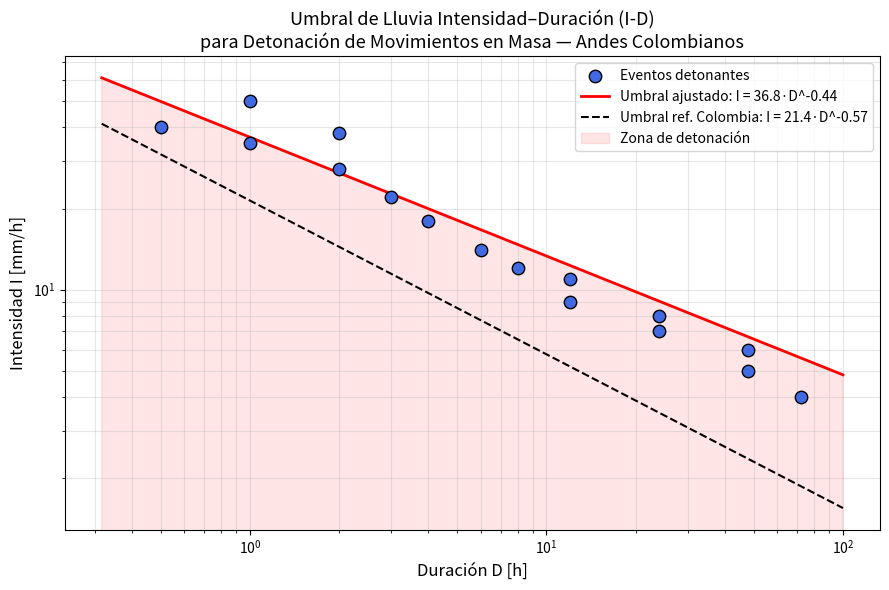

Reproduce this figure in Python.
import numpy as np
import matplotlib.pyplot as plt
from scipy.optimize import curve_fit

# ── Datos de ejemplo: eventos de lluvia detonantes (Andes colombianos) ────────
# Cada par (D, I) corresponde a un evento que generó movimientos en masa
np.random.seed(42)
# Simulamos eventos siguiendo la distribución típica reportada para Colombia
duracion  = np.array([0.5, 1, 1, 2, 2, 3, 4, 6, 8, 12, 12, 24, 24, 48, 48, 72])
intensidad = np.array([40, 35, 50, 28, 38, 22, 18, 14, 12, 9, 11, 7, 8, 5, 6, 4])

def umbral_id(D, alpha, beta):
    """
    Relación potencial Intensidad-Duración: I = alpha * D^beta

    Parámetros
    ----------
    D     : duración [h]
    alpha : intercepto (intensidad a D=1 h)
    beta  : exponente (negativo → menor intensidad con mayor duración)
    """
    return alpha * D**beta

# ── Ajuste por mínimos cuadrados en escala logarítmica ───────────────────────
popt, _ = curve_fit(umbral_id, duracion, intensidad, p0=[30, -0.5])
alpha_fit, beta_fit = popt
print(f'Umbral ajustado: I = {alpha_fit:.2f} · D^({beta_fit:.3f})')

# Umbrales de referencia para Colombia (Aristizábal et al., 2015)
alpha_ref, beta_ref = 21.4, -0.57   # umbral inferior regional

# ── Visualización ─────────────────────────────────────────────────────────────
D_plot = np.logspace(-0.5, 2, 200)  # 0.3 h a 100 h

fig, ax = plt.subplots(figsize=(9, 6))
ax.scatter(duracion, intensidad, s=80, color='royalblue',
           edgecolors='k', zorder=5, label='Eventos detonantes')
ax.plot(D_plot, umbral_id(D_plot, alpha_fit, beta_fit),
        'r-', lw=2, label=f'Umbral ajustado: I = {alpha_fit:.1f}·D^{beta_fit:.2f}')
ax.plot(D_plot, umbral_id(D_plot, alpha_ref, beta_ref),
        'k--', lw=1.5, label=f'Umbral ref. Colombia: I = {alpha_ref}·D^{beta_ref}')
ax.fill_between(D_plot, 0, umbral_id(D_plot, alpha_fit, beta_fit),
                alpha=0.1, color='red', label='Zona de detonación')
ax.set_xscale('log')
ax.set_yscale('log')
ax.set_xlabel('Duración D [h]', fontsize=12)
ax.set_ylabel('Intensidad I [mm/h]', fontsize=12)
ax.set_title(
    'Umbral de Lluvia Intensidad–Duración (I-D)\n'
    'para Detonación de Movimientos en Masa — Andes Colombianos',
    fontsize=13
)
ax.legend(fontsize=10)
ax.grid(True, which='both', alpha=0.3)
plt.tight_layout()
plt.show()

# ── Verificación de un evento específico ──────────────────────────────────────
D_evento, I_evento = 6.0, 20.0   # evento de prueba: 6h de duración, 20 mm/h
I_umbral = umbral_id(D_evento, alpha_fit, beta_fit)
estado = 'DETONANTE (supera el umbral)' if I_evento >= I_umbral else 'No detonante'
print(f'\nEvento: D={D_evento} h, I={I_evento} mm/h')
print(f'Intensidad umbral a {D_evento}h: {I_umbral:.1f} mm/h')
print(f'Estado: {estado}')
